Run: headless pygame with SDL's dummy video driver; simulated clock (each Clock.tick advances the game by its frame time, no real sleeping); random seed 0; keys injected as events and as key.get_pressed() state; no mouse input.
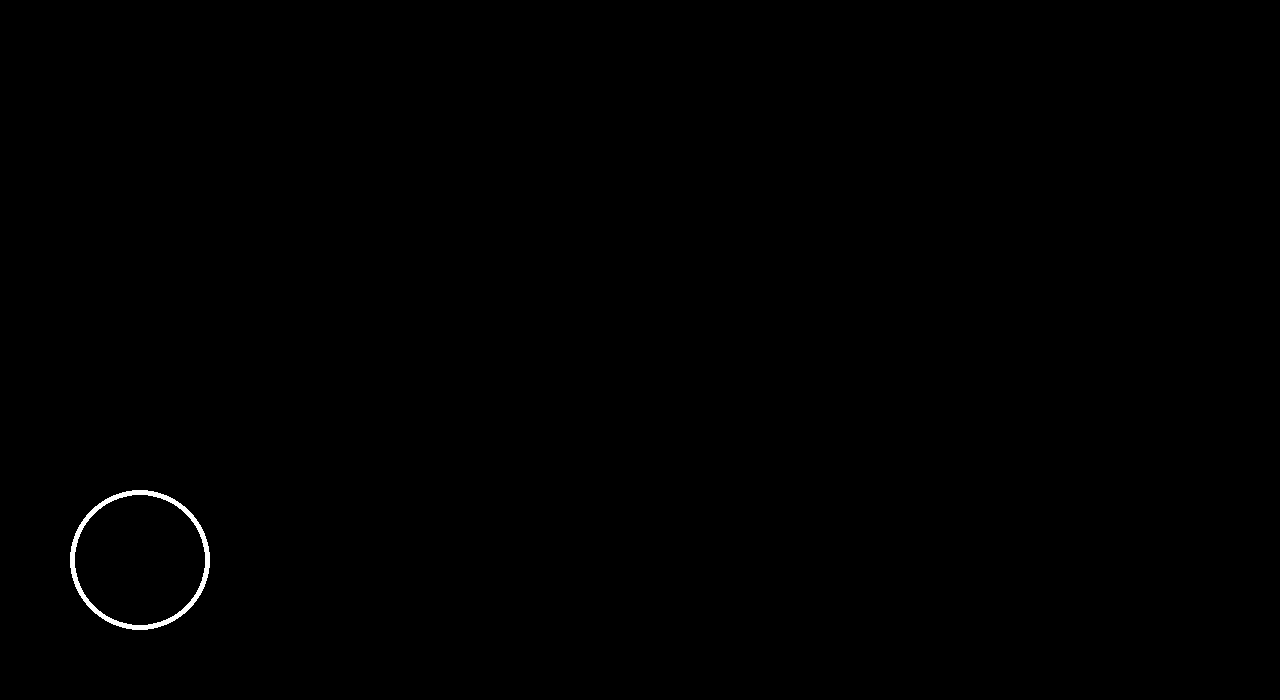
Frame 1 of 4 · flips 1–60 · no input
Frame 2 of 4 · flips 61–180 · tapped SPACE, RETURN · held RIGHT (→), D · screen unchanged from frame 1, image omitted
Frame 3 of 4 · flips 181–300 · held DOWN (↓), S · screen unchanged from frame 2, image omitted
Frame 4 of 4 · flips 301–420 · held LEFT (←), A, UP (↑), W · screen unchanged from frame 3, image omitted

The pygame program that drew these frames:

import pygame

def display_start_screen():
    pygame.draw.circle(screen, WHITE, start_button.center, 70, 5)
pygame.init()

screen_width = 1280
screen_height = 700
BLACK = (0, 0, 0)
WHITE = (255, 255, 255)

screen = pygame.display.set_mode((screen_width,screen_height))

start_button = pygame.Rect(0, 0, 140, 140)
start_button.center = (140, screen_height - 140)

running = True

while running:
    for event in pygame.event.get():
        if event.type == pygame.QUIT:
            running = False

    screen.fill(BLACK)

    display_start_screen()

    pygame.display.update()

pygame.quit()
